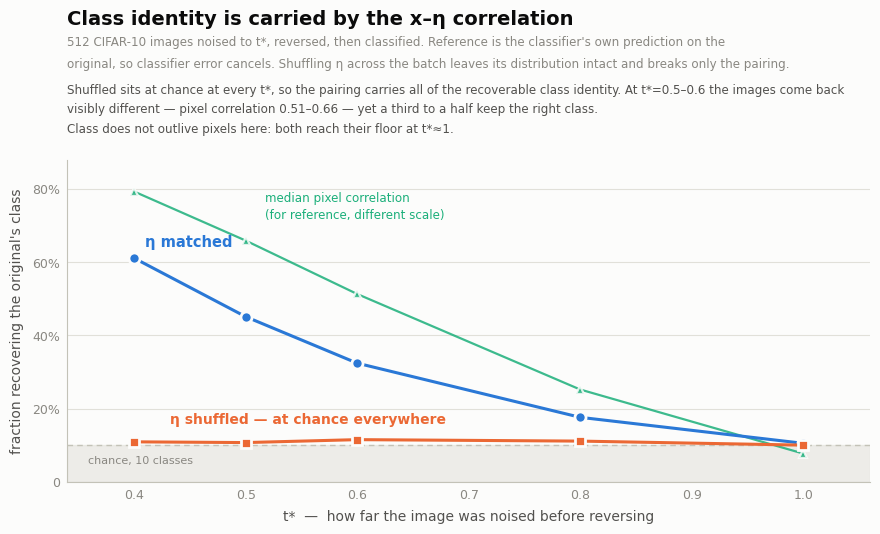

Write Python code to recreate this figure.
"""Class recovery after noise-and-reverse, with eta matched vs shuffled.

Shuffling eta preserves its marginal and destroys only its pairing with x.  The
shuffled arm sits at the 10% chance floor at every t*, so every bit of
recoverable class identity is carried by the x-eta correlation.

python plot_class_memory.py
"""
import numpy as np
import matplotlib
matplotlib.use("Agg")
import matplotlib.pyplot as plt

TS    = np.array([0.40, 0.50, 0.60, 0.80, 1.00])
PIX   = np.array([0.793, 0.659, 0.513, 0.252, 0.077])
KEPT  = np.array([0.611, 0.451, 0.324, 0.176, 0.105])
SHUF  = np.array([0.109, 0.107, 0.115, 0.111, 0.100])
CHANCE = 0.10

SURFACE, INK, INK2, MUTED = "#fcfcfb", "#0b0b0b", "#52514e", "#898781"
GRIDC, AXIS = "#e1e0d9", "#c3c2b7"
C_OK, C_BAD, C_PIX = "#2a78d6", "#eb6834", "#1baf7a"
plt.rcParams.update({"font.family": "sans-serif", "font.sans-serif": ["DejaVu Sans"],
                     "figure.facecolor": SURFACE, "axes.facecolor": SURFACE})

fig, ax = plt.subplots(figsize=(9.0, 5.6), dpi=200)
fig.subplots_adjust(left=0.083, right=0.975, top=0.700, bottom=0.125)

ax.axhspan(0, CHANCE, color=GRIDC, alpha=0.55, zorder=0)
ax.axhline(CHANCE, color=AXIS, lw=1, ls=(0, (4, 3)), zorder=1)
ax.plot(TS, KEPT, "-o", color=C_OK, lw=2.2, ms=8, mec=SURFACE, mew=2, zorder=4)
ax.plot(TS, SHUF, "-s", color=C_BAD, lw=2.2, ms=7, mec=SURFACE, mew=2, zorder=4)
ax.plot(TS, PIX, "-^", color=C_PIX, lw=1.6, ms=6, mec=SURFACE, mew=1.6,
        alpha=0.85, zorder=3)

ax.annotate("η matched", xy=(TS[0], KEPT[0]), xytext=(8, 8), textcoords="offset points",
            color=C_OK, fontsize=10.5, fontweight="bold")
ax.annotate("η shuffled — at chance everywhere", xy=(0.425, SHUF[0]), xytext=(6, 13),
            textcoords="offset points", color=C_BAD, fontsize=10, fontweight="bold")
ax.annotate("median pixel correlation\n(for reference, different scale)",
            xy=(TS[1], PIX[1]), xytext=(14, 16), textcoords="offset points",
            color=C_PIX, fontsize=8.6, linespacing=1.4)
ax.annotate("chance, 10 classes", xy=(0.355, CHANCE), xytext=(3, -13),
            textcoords="offset points", color=MUTED, fontsize=8, ha="left")

ax.set_xlim(0.34, 1.06)
ax.set_ylim(0, 0.88)
ax.set_yticks([0, 0.2, 0.4, 0.6, 0.8])
ax.set_yticklabels(["0", "20%", "40%", "60%", "80%"])
ax.set_xlabel("t*  —  how far the image was noised before reversing",
              color=INK2, fontsize=10, labelpad=6)
ax.set_ylabel("fraction recovering the original's class", color=INK2, fontsize=10, labelpad=6)
ax.set_axisbelow(True)
ax.yaxis.grid(True, color=GRIDC, lw=0.8)
for s in ("top", "right"):
    ax.spines[s].set_visible(False)
for s in ("left", "bottom"):
    ax.spines[s].set_color(AXIS)
ax.tick_params(colors=MUTED, labelsize=9, length=0, pad=5)

fig.text(0.083, 0.968, "Class identity is carried by the x–η correlation",
         color=INK, fontsize=14, fontweight="bold", ha="left", va="top")
fig.text(0.083, 0.922,
         "512 CIFAR-10 images noised to t*, reversed, then classified. Reference is the "
         "classifier's own prediction on the",
         color=MUTED, fontsize=8.6, ha="left", va="top")
fig.text(0.083, 0.882,
         "original, so classifier error cancels. Shuffling η across the batch leaves its "
         "distribution intact and breaks only the pairing.",
         color=MUTED, fontsize=8.6, ha="left", va="top")
fig.text(0.083, 0.836,
         "Shuffled sits at chance at every t*, so the pairing carries all of the recoverable "
         "class identity. At t*=0.5–0.6 the images come back",
         color=INK2, fontsize=8.6, ha="left", va="top")
fig.text(0.083, 0.802,
         "visibly different — pixel correlation 0.51–0.66 — yet a third to a half keep the "
         "right class.",
         color=INK2, fontsize=8.6, ha="left", va="top")
fig.text(0.083, 0.766,
         "Class does not outlive pixels here: both reach their floor at t*≈1.",
         color=INK2, fontsize=8.6, ha="left", va="top")

fig.savefig("class_memory.png", facecolor=SURFACE)
print("wrote class_memory.png")
